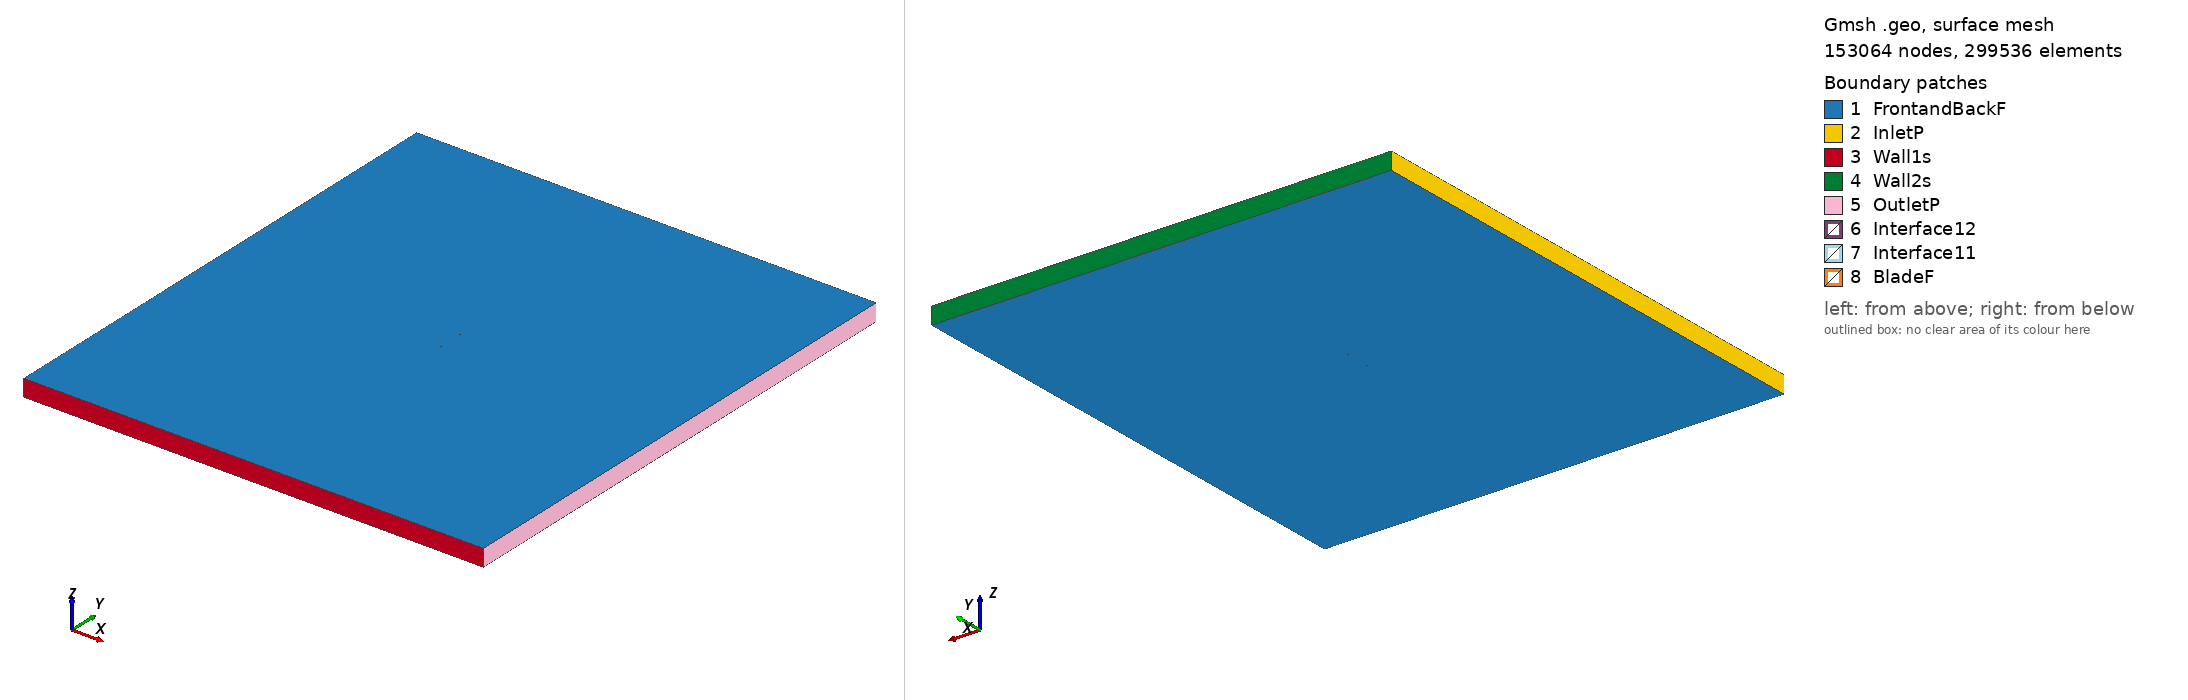

Gmsh geometry script, surface-meshed: 153064 nodes, 299536 surface elements. Boundary patches (legend numbers): 1 FrontandBackF, 2 InletP, 3 Wall1s, 4 Wall2s, 5 OutletP, 6 Interface12, 7 Interface11, 8 BladeF. Left view from above one corner, right view from below the opposite corner. Legend entries are the model's physical surfaces. The drawing asked Gmsh for element sizes between 1% and 20% of the model's largest extent; the script's own settings can give other sizes.

=== hq3015_tsr_1.6317_aoa_-2.3788.geo (drawn) ===
SetFactory("OpenCASCADE");

Point(1) = {0.074870, 0.739007, 0, 1.0};
Point(2) = {0.073786, 0.739188, 0, 1.0};
Point(3) = {0.069831, 0.739970, 0, 1.0};
Point(4) = {0.065878, 0.740717, 0, 1.0};
Point(5) = {0.061924, 0.741477, 0, 1.0};
Point(6) = {0.057970, 0.742231, 0, 1.0};
Point(7) = {0.054016, 0.742989, 0, 1.0};
Point(8) = {0.050062, 0.743743, 0, 1.0};
Point(9) = {0.042158, 0.745170, 0, 1.0};
Point(10) = {0.034259, 0.746472, 0, 1.0};
Point(11) = {0.026367, 0.747606, 0, 1.0};
Point(12) = {0.018482, 0.748565, 0, 1.0};
Point(13) = {0.010607, 0.749297, 0, 1.0};
Point(14) = {0.002742, 0.749779, 0, 1.0};
Point(15) = {-0.005112, 0.750000, 0, 1.0};
Point(16) = {-0.012956, 0.749968, 0, 1.0};
Point(17) = {-0.016874, 0.749861, 0, 1.0};
Point(18) = {-0.020789, 0.749689, 0, 1.0};
Point(19) = {-0.024701, 0.749444, 0, 1.0};
Point(20) = {-0.028610, 0.749120, 0, 1.0};
Point(21) = {-0.032516, 0.748725, 0, 1.0};
Point(22) = {-0.036420, 0.748263, 0, 1.0};
Point(23) = {-0.040320, 0.747728, 0, 1.0};
Point(24) = {-0.044216, 0.747092, 0, 1.0};
Point(25) = {-0.048107, 0.746334, 0, 1.0};
Point(26) = {-0.051992, 0.745442, 0, 1.0};
Point(27) = {-0.055871, 0.744394, 0, 1.0};
Point(28) = {-0.059741, 0.743137, 0, 1.0};
Point(29) = {-0.063600, 0.741600, 0, 1.0};
Point(30) = {-0.067442, 0.739652, 0, 1.0};
Point(31) = {-0.069353, 0.738456, 0, 1.0};
Point(32) = {-0.071255, 0.737027, 0, 1.0};
Point(33) = {-0.072200, 0.736181, 0, 1.0};
Point(34) = {-0.073139, 0.735181, 0, 1.0};
Point(35) = {-0.073698, 0.734466, 0, 1.0};
Point(36) = {-0.074249, 0.733556, 0, 1.0};
Point(37) = {-0.074606, 0.732725, 0, 1.0};
Point(38) = {-0.074935, 0.731201, 0, 1.0};
Point(39) = {-0.074505, 0.730274, 0, 1.0};
Point(40) = {-0.074095, 0.729847, 0, 1.0};
Point(41) = {-0.073486, 0.729353, 0, 1.0};
Point(42) = {-0.072881, 0.728959, 0, 1.0};
Point(43) = {-0.071879, 0.728446, 0, 1.0};
Point(44) = {-0.070883, 0.728071, 0, 1.0};
Point(45) = {-0.068898, 0.727506, 0, 1.0};
Point(46) = {-0.066920, 0.727100, 0, 1.0};
Point(47) = {-0.062974, 0.726528, 0, 1.0};
Point(48) = {-0.059036, 0.726146, 0, 1.0};
Point(49) = {-0.055102, 0.725879, 0, 1.0};
Point(50) = {-0.051172, 0.725707, 0, 1.0};
Point(51) = {-0.047246, 0.725617, 0, 1.0};
Point(52) = {-0.043323, 0.725595, 0, 1.0};
Point(53) = {-0.039402, 0.725623, 0, 1.0};
Point(54) = {-0.035482, 0.725690, 0, 1.0};
Point(55) = {-0.031564, 0.725793, 0, 1.0};
Point(56) = {-0.027646, 0.725915, 0, 1.0};
Point(57) = {-0.023730, 0.726054, 0, 1.0};
Point(58) = {-0.019814, 0.726222, 0, 1.0};
Point(59) = {-0.015901, 0.726458, 0, 1.0};
Point(60) = {-0.011992, 0.726766, 0, 1.0};
Point(61) = {-0.004179, 0.727532, 0, 1.0};
Point(62) = {0.003627, 0.728482, 0, 1.0};
Point(63) = {0.011426, 0.729570, 0, 1.0};
Point(64) = {0.019221, 0.730769, 0, 1.0};
Point(65) = {0.027014, 0.732030, 0, 1.0};
Point(66) = {0.034807, 0.733287, 0, 1.0};
Point(67) = {0.042601, 0.734497, 0, 1.0};
Point(68) = {0.050401, 0.735593, 0, 1.0};
Point(69) = {0.054303, 0.736069, 0, 1.0};
Point(70) = {0.058209, 0.736486, 0, 1.0};
Point(71) = {0.062117, 0.736819, 0, 1.0};
Point(72) = {0.066028, 0.737099, 0, 1.0};
Point(73) = {0.069942, 0.737296, 0, 1.0};
Point(74) = {0.073856, 0.737501, 0, 1.0};
Point(75) = {0.074930, 0.737548, 0, 1.0};
Point(76) = {-0.074870, -0.739007, 0, 1.0};
Point(77) = {-0.073786, -0.739188, 0, 1.0};
Point(78) = {-0.069831, -0.739970, 0, 1.0};
Point(79) = {-0.065878, -0.740717, 0, 1.0};
Point(80) = {-0.061924, -0.741477, 0, 1.0};
Point(81) = {-0.057970, -0.742231, 0, 1.0};
Point(82) = {-0.054016, -0.742989, 0, 1.0};
Point(83) = {-0.050062, -0.743743, 0, 1.0};
Point(84) = {-0.042158, -0.745170, 0, 1.0};
Point(85) = {-0.034259, -0.746472, 0, 1.0};
Point(86) = {-0.026367, -0.747606, 0, 1.0};
Point(87) = {-0.018482, -0.748565, 0, 1.0};
Point(88) = {-0.010607, -0.749297, 0, 1.0};
Point(89) = {-0.002742, -0.749779, 0, 1.0};
Point(90) = {0.005112, -0.750000, 0, 1.0};
Point(91) = {0.012956, -0.749968, 0, 1.0};
Point(92) = {0.016874, -0.749861, 0, 1.0};
Point(93) = {0.020789, -0.749689, 0, 1.0};
Point(94) = {0.024701, -0.749444, 0, 1.0};
Point(95) = {0.028610, -0.749120, 0, 1.0};
Point(96) = {0.032516, -0.748725, 0, 1.0};
Point(97) = {0.036420, -0.748263, 0, 1.0};
Point(98) = {0.040320, -0.747728, 0, 1.0};
Point(99) = {0.044216, -0.747092, 0, 1.0};
Point(100) = {0.048107, -0.746334, 0, 1.0};
Point(101) = {0.051992, -0.745442, 0, 1.0};
Point(102) = {0.055871, -0.744394, 0, 1.0};
Point(103) = {0.059741, -0.743137, 0, 1.0};
Point(104) = {0.063600, -0.741600, 0, 1.0};
Point(105) = {0.067442, -0.739652, 0, 1.0};
Point(106) = {0.069353, -0.738456, 0, 1.0};
Point(107) = {0.071255, -0.737027, 0, 1.0};
Point(108) = {0.072200, -0.736181, 0, 1.0};
Point(109) = {0.073139, -0.735181, 0, 1.0};
Point(110) = {0.073698, -0.734466, 0, 1.0};
Point(111) = {0.074249, -0.733556, 0, 1.0};
Point(112) = {0.074606, -0.732725, 0, 1.0};
Point(113) = {0.074935, -0.731201, 0, 1.0};
Point(114) = {0.074505, -0.730274, 0, 1.0};
Point(115) = {0.074095, -0.729847, 0, 1.0};
Point(116) = {0.073486, -0.729353, 0, 1.0};
Point(117) = {0.072881, -0.728959, 0, 1.0};
Point(118) = {0.071879, -0.728446, 0, 1.0};
Point(119) = {0.070883, -0.728071, 0, 1.0};
Point(120) = {0.068898, -0.727506, 0, 1.0};
Point(121) = {0.066920, -0.727100, 0, 1.0};
Point(122) = {0.062974, -0.726528, 0, 1.0};
Point(123) = {0.059036, -0.726146, 0, 1.0};
Point(124) = {0.055102, -0.725879, 0, 1.0};
Point(125) = {0.051172, -0.725707, 0, 1.0};
Point(126) = {0.047246, -0.725617, 0, 1.0};
Point(127) = {0.043323, -0.725595, 0, 1.0};
Point(128) = {0.039402, -0.725623, 0, 1.0};
Point(129) = {0.035482, -0.725690, 0, 1.0};
Point(130) = {0.031564, -0.725793, 0, 1.0};
Point(131) = {0.027646, -0.725915, 0, 1.0};
Point(132) = {0.023730, -0.726054, 0, 1.0};
Point(133) = {0.019814, -0.726222, 0, 1.0};
Point(134) = {0.015901, -0.726458, 0, 1.0};
Point(135) = {0.011992, -0.726766, 0, 1.0};
Point(136) = {0.004179, -0.727532, 0, 1.0};
Point(137) = {-0.003627, -0.728482, 0, 1.0};
Point(138) = {-0.011426, -0.729570, 0, 1.0};
Point(139) = {-0.019221, -0.730769, 0, 1.0};
Point(140) = {-0.027014, -0.732030, 0, 1.0};
Point(141) = {-0.034807, -0.733287, 0, 1.0};
Point(142) = {-0.042601, -0.734497, 0, 1.0};
Point(143) = {-0.050401, -0.735593, 0, 1.0};
Point(144) = {-0.054303, -0.736069, 0, 1.0};
Point(145) = {-0.058209, -0.736486, 0, 1.0};
Point(146) = {-0.062117, -0.736819, 0, 1.0};
Point(147) = {-0.066028, -0.737099, 0, 1.0};
Point(148) = {-0.069942, -0.737296, 0, 1.0};
Point(149) = {-0.073856, -0.737501, 0, 1.0};
Point(150) = {-0.074930, -0.737548, 0, 1.0};

// Lines: first blade (splines 1-4)
Spline(1) = {1:22};
Spline(2) = {22:55};
Spline(3) = {55:75};
Spline(4) = {75,1};

// Lines: second blade (splines 5-8)
Spline(5) = {76:97};
Spline(6) = {97:130};
Spline(7) = {130:150};
Spline(8) = {150,76};

// Outer domain (points 20001-4 and lines)
Point(151) = {-13.50000000, -15.00000000, 0, 1.0};
Point(152) = {-13.50000000, 15.00000000, 0, 1.0};
Point(153) = {13.50000000, 15.00000000, 0, 1.0};
Point(154) = {13.50000000, -15.00000000, 0, 1.0};
Line(11) = {151, 152};
Line(12) = {152, 153};
Line(13) = {153, 154};
Line(14) = {151, 154};

// Interface (between moving and stationary domain) (circles)
Circle(9) = {0, 0, 0, 0.80000000, 0, 2*Pi};
Circle(10) = {0, 0, 0, 0.80000000, 0, 2*Pi};

// Loops collect Lines/Splines/etc (blade1, blade2, domain, first circle)
Line Loop(1) = {1:4};
Line Loop(2) = {5:8};
Line Loop(3) = {11,12,13,-14};
Line Loop(4) = {9};

// BooleanDifference cuts out the circle/interface from the domain
Plane Surface(1) = {3};
Plane Surface(2) = {4};
BooleanDifference{ Surface{1}; Delete;}{ Surface{2}; Delete;}

// This one cuts out the blades from the inner circle/interface
Line Loop(6) = {10};
Plane Surface(5) = {6};
Plane Surface(6) = {1};
Plane Surface(7) = {2};
BooleanDifference{ Surface{5}; Delete;}{ Surface{6,7}; Delete;}

// extrude to 3rd dimension
Extrude {0, 0, 1} {Surface{1}; Surface{5}; Layers{1}; Recombine;}

// Physical Surfaces are the named boundaries (patches)
Physical Surface("Interface11") = {12};
Physical Surface("Interface12") = {10};

// sides of domain
Physical Surface("InletP") = {6};
Physical Surface("OutletP") = {9};

// top and bottom of domain
Physical Surface("Wall1s") = {7};
Physical Surface("Wall2s") = {8};

// Check FrontandBackF by ensuring there is nothing in the 3rd dimension
Physical Surface("FrontandBackF") = {1,11,5,21};
Physical Surface("BladeF") = {13:20};
Physical Volume("Turbine") = {2};
Physical Volume("Farfield") = {1};

// settings for airfoil boundary layer
Field[1] = BoundaryLayer;
Field[1].EdgesList = {1:8};
Field[1].hwall_n = 1e-3;
Field[1].thickness = 1.5e-2;
Field[1].ratio = 1.05;
Field[1].Quads = 1;
BoundaryLayer Field = 1;

// control points for mesh (blade and interface)
// floor((arc length / 1.5mm)/ 6) -> Transfinite Line
Transfinite Line {1,2,3,5,6,7} = 34 Using Progression 1;
Transfinite Line {4,8} = 2 Using Progression 1;
Transfinite Line {9, 15} = 800 Using Progression 1;

// For more information on gmsh syntax, visit http://gmsh.info/doc/texinfo/gmsh.html
